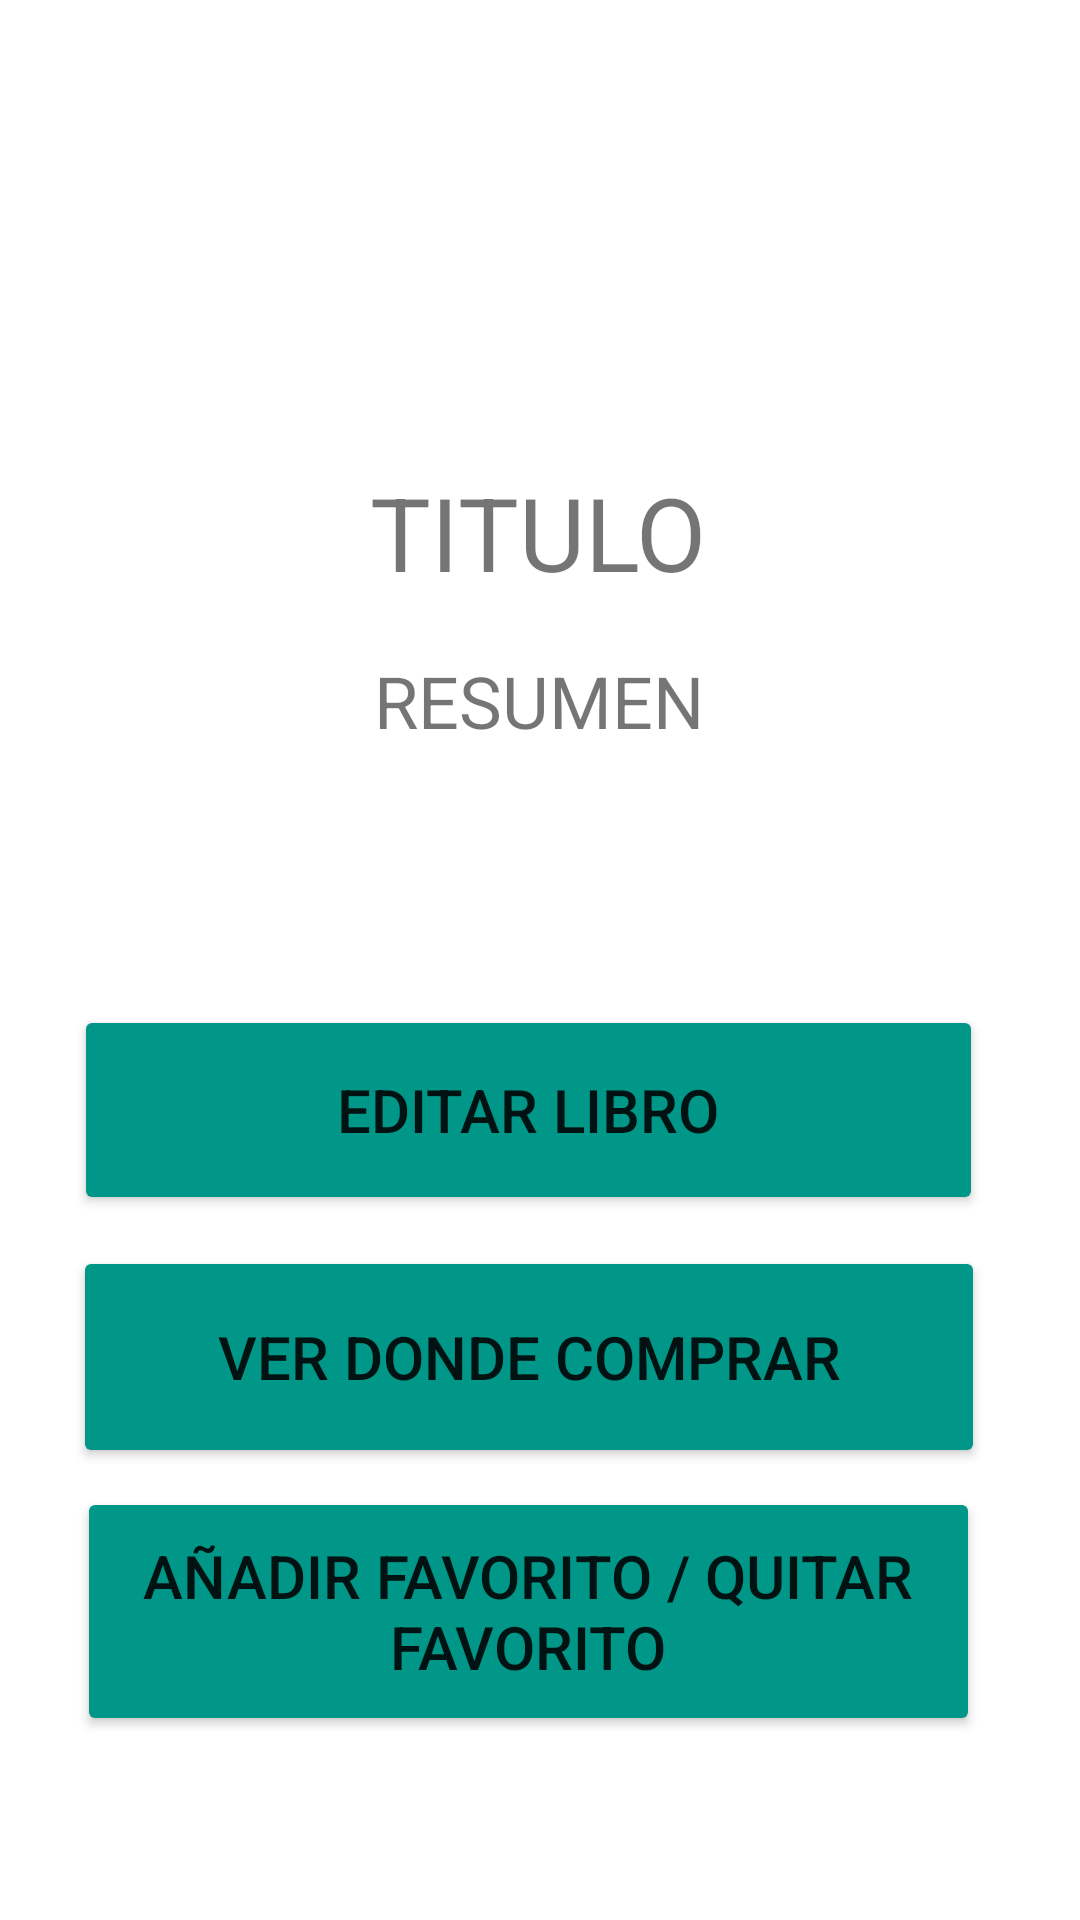

Android layout source for this screen:
<!-- AndroidManifest.xml: application theme Theme.ExamenFinal -->
<!-- res/layout/activity_detalle_cat_libro.xml -->
<?xml version="1.0" encoding="utf-8"?>
<androidx.constraintlayout.widget.ConstraintLayout xmlns:android="http://schemas.android.com/apk/res/android"
    xmlns:app="http://schemas.android.com/apk/res-auto"
    xmlns:tools="http://schemas.android.com/tools"
    android:layout_width="match_parent"
    android:layout_height="match_parent"
    tools:context=".DetalleCatLibro">

    <ImageView
        android:id="@+id/ImgDetalle"
        android:layout_width="105dp"
        android:layout_height="138dp"
        app:layout_constraintBottom_toBottomOf="parent"
        app:layout_constraintEnd_toEndOf="parent"
        app:layout_constraintStart_toStartOf="parent"
        app:layout_constraintTop_toTopOf="parent"
        app:layout_constraintVertical_bias="0.048"
        app:srcCompat="@drawable/ic_launcher_background" />

    <TextView
        android:id="@+id/TituDetalle"
        android:layout_width="wrap_content"
        android:layout_height="wrap_content"
        android:text="TITULO"
        android:textSize="34sp"
        app:layout_constraintBottom_toBottomOf="parent"
        app:layout_constraintEnd_toEndOf="parent"
        app:layout_constraintHorizontal_bias="0.498"
        app:layout_constraintStart_toStartOf="parent"
        app:layout_constraintTop_toTopOf="parent"
        app:layout_constraintVertical_bias="0.26" />

    <TextView
        android:id="@+id/ResuDetalle"
        android:layout_width="314dp"
        android:layout_height="67dp"
        android:gravity="center"
        android:text="RESUMEN"
        android:textSize="24sp"
        app:layout_constraintBottom_toBottomOf="parent"
        app:layout_constraintEnd_toEndOf="parent"
        app:layout_constraintHorizontal_bias="0.494"
        app:layout_constraintStart_toStartOf="parent"
        app:layout_constraintTop_toTopOf="parent"
        app:layout_constraintVertical_bias="0.349" />

    <Button
        android:id="@+id/BtnEditar"
        android:layout_width="303dp"
        android:layout_height="70dp"
        android:backgroundTint="#009688"
        android:text="EDITAR LIBRO"
        android:textSize="20sp"
        app:layout_constraintBottom_toBottomOf="parent"
        app:layout_constraintEnd_toEndOf="parent"
        app:layout_constraintHorizontal_bias="0.435"
        app:layout_constraintStart_toStartOf="parent"
        app:layout_constraintTop_toTopOf="parent"
        app:layout_constraintVertical_bias="0.588" />

    <Button
        android:id="@+id/BtnVerComprar"
        android:layout_width="304dp"
        android:layout_height="74dp"
        android:backgroundTint="#009688"
        android:text="VER DONDE COMPRAR"
        android:textSize="20sp"
        app:layout_constraintBottom_toBottomOf="parent"
        app:layout_constraintEnd_toEndOf="parent"
        app:layout_constraintHorizontal_bias="0.436"
        app:layout_constraintStart_toStartOf="parent"
        app:layout_constraintTop_toTopOf="parent"
        app:layout_constraintVertical_bias="0.734" />

    <Button
        android:id="@+id/BtnFavorito"
        android:layout_width="301dp"
        android:layout_height="83dp"
        android:backgroundTint="#009688"
        android:text="Añadir Favorito / Quitar Favorito"
        android:textSize="20sp"
        app:layout_constraintBottom_toBottomOf="parent"
        app:layout_constraintEnd_toEndOf="parent"
        app:layout_constraintHorizontal_bias="0.436"
        app:layout_constraintStart_toStartOf="parent"
        app:layout_constraintTop_toTopOf="parent"
        app:layout_constraintVertical_bias="0.89" />
</androidx.constraintlayout.widget.ConstraintLayout>
<!-- resources referenced by this layout -->
<resources>
  <style name="Theme.ExamenFinal" parent="Theme.MaterialComponents.DayNight.DarkActionBar">
          
          <item name="colorPrimary">@color/purple_500</item>
          <item name="colorPrimaryVariant">@color/purple_700</item>
          <item name="colorOnPrimary">@color/white</item>
          
          <item name="colorSecondary">@color/teal_200</item>
          <item name="colorSecondaryVariant">@color/teal_700</item>
          <item name="colorOnSecondary">@color/black</item>
          
          <item name="android:statusBarColor" tools:targetApi="l">?attr/colorPrimaryVariant</item>
          
      </style>
  <!-- not gathered from this repository: default colours our renderer supplied (Android Studio template values) -->
  <color name="purple_500">#FF6200EE</color>
  <color name="purple_700">#FF3700B3</color>
  <color name="teal_200">#FF03DAC5</color>
  <color name="teal_700">#FF018786</color>
  <color name="black">#FF000000</color>
  <color name="white">#FFFFFFFF</color>
</resources>
